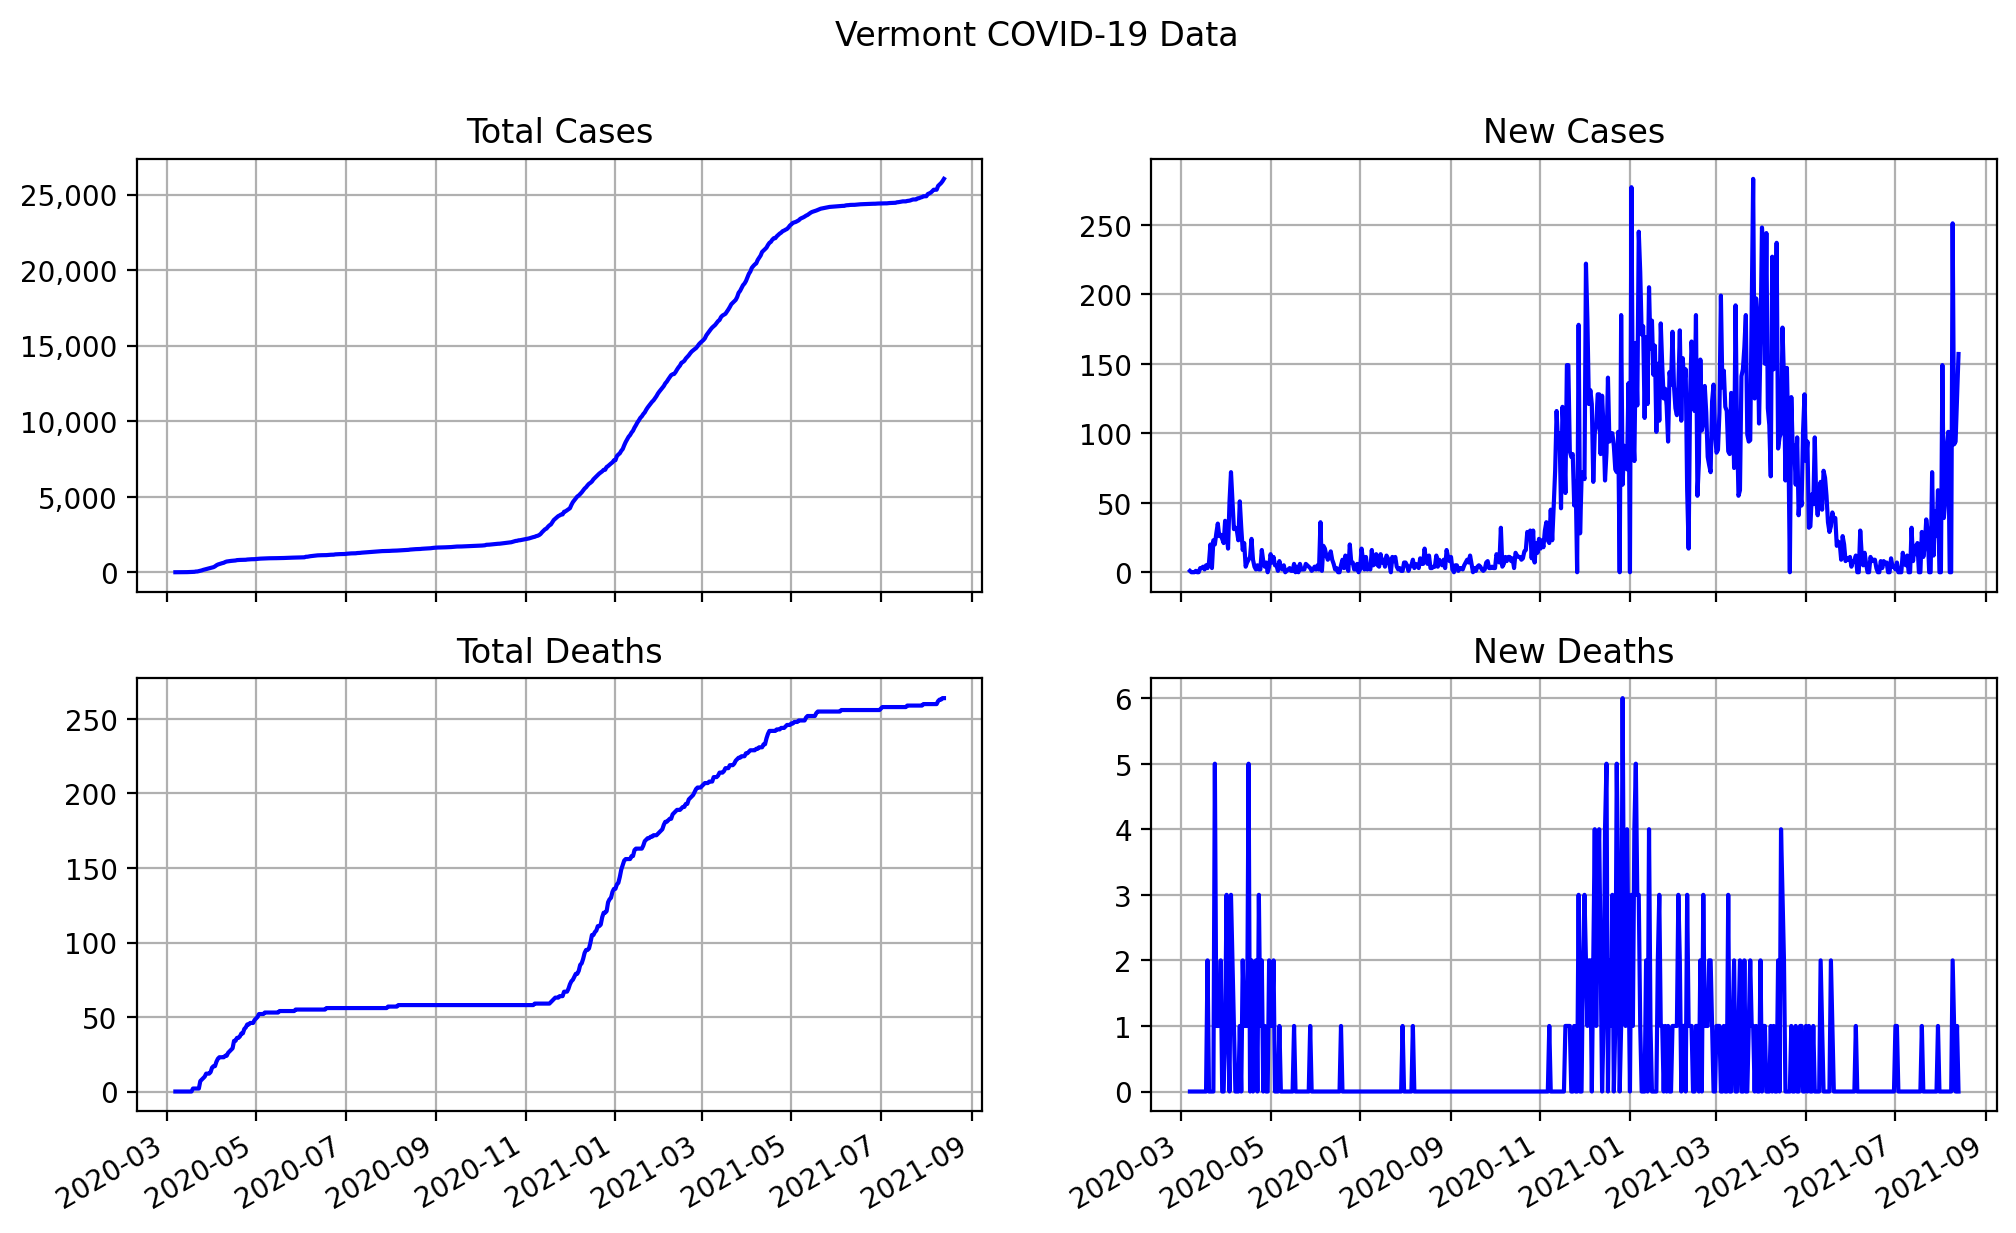

Source data for this figure (header and first rows):
date, state, total cases, total deaths, new cases, new deaths
2020-03-07, Vermont, 1, 0, 1, 0
2020-03-08, Vermont, 1, 0, 0, 0
2020-03-09, Vermont, 1, 0, 0, 0
2020-03-10, Vermont, 1, 0, 0, 0
2020-03-11, Vermont, 2, 0, 1, 0
2020-03-12, Vermont, 2, 0, 0, 0
2020-03-13, Vermont, 2, 0, 0, 0
2020-03-14, Vermont, 5, 0, 3, 0
2020-03-15, Vermont, 8, 0, 3, 0
2020-03-16, Vermont, 12, 0, 4, 0
2020-03-17, Vermont, 14, 0, 2, 0
2020-03-18, Vermont, 19, 0, 5, 0
2020-03-19, Vermont, 22, 2, 3, 2
2020-03-20, Vermont, 29, 2, 7, 0
2020-03-21, Vermont, 49, 2, 20, 0
2020-03-22, Vermont, 52, 2, 3, 0
2020-03-23, Vermont, 75, 2, 23, 0
2020-03-24, Vermont, 95, 7, 20, 5
2020-03-25, Vermont, 123, 8, 28, 1
2020-03-26, Vermont, 158, 9, 35, 1
2020-03-27, Vermont, 184, 10, 26, 1
2020-03-28, Vermont, 211, 12, 27, 2
2020-03-29, Vermont, 235, 12, 24, 0
2020-03-30, Vermont, 256, 12, 21, 0
2020-03-31, Vermont, 293, 13, 37, 1
2020-04-01, Vermont, 321, 16, 28, 3
2020-04-02, Vermont, 338, 17, 17, 1
2020-04-03, Vermont, 389, 17, 51, 0
2020-04-04, Vermont, 461, 20, 72, 3
2020-04-05, Vermont, 512, 22, 51, 2
2020-04-06, Vermont, 543, 23, 31, 1
2020-04-07, Vermont, 575, 23, 32, 0
2020-04-08, Vermont, 605, 23, 30, 0
2020-04-09, Vermont, 628, 23, 23, 0
2020-04-10, Vermont, 679, 24, 51, 1
2020-04-11, Vermont, 711, 24, 32, 0
2020-04-12, Vermont, 727, 26, 16, 2
2020-04-13, Vermont, 748, 27, 21, 1
2020-04-14, Vermont, 752, 28, 4, 1
2020-04-15, Vermont, 759, 29, 7, 1
2020-04-16, Vermont, 768, 34, 9, 5
2020-04-17, Vermont, 779, 34, 11, 0
2020-04-18, Vermont, 803, 36, 24, 2
2020-04-19, Vermont, 812, 36, 9, 0
2020-04-20, Vermont, 816, 37, 4, 1
2020-04-21, Vermont, 818, 39, 2, 2
2020-04-22, Vermont, 823, 39, 5, 0
2020-04-23, Vermont, 825, 42, 2, 3
2020-04-24, Vermont, 827, 43, 2, 1
2020-04-25, Vermont, 843, 45, 16, 2
2020-04-26, Vermont, 851, 45, 8, 0
2020-04-27, Vermont, 855, 46, 4, 1
2020-04-28, Vermont, 862, 46, 7, 0
2020-04-29, Vermont, 862, 46, 0, 0
2020-04-30, Vermont, 866, 48, 4, 2
2020-05-01, Vermont, 879, 49, 13, 1
2020-05-02, Vermont, 886, 50, 7, 1
2020-05-03, Vermont, 897, 52, 11, 2
2020-05-04, Vermont, 902, 52, 5, 0
2020-05-05, Vermont, 907, 52, 5, 0
... 465 more rows
